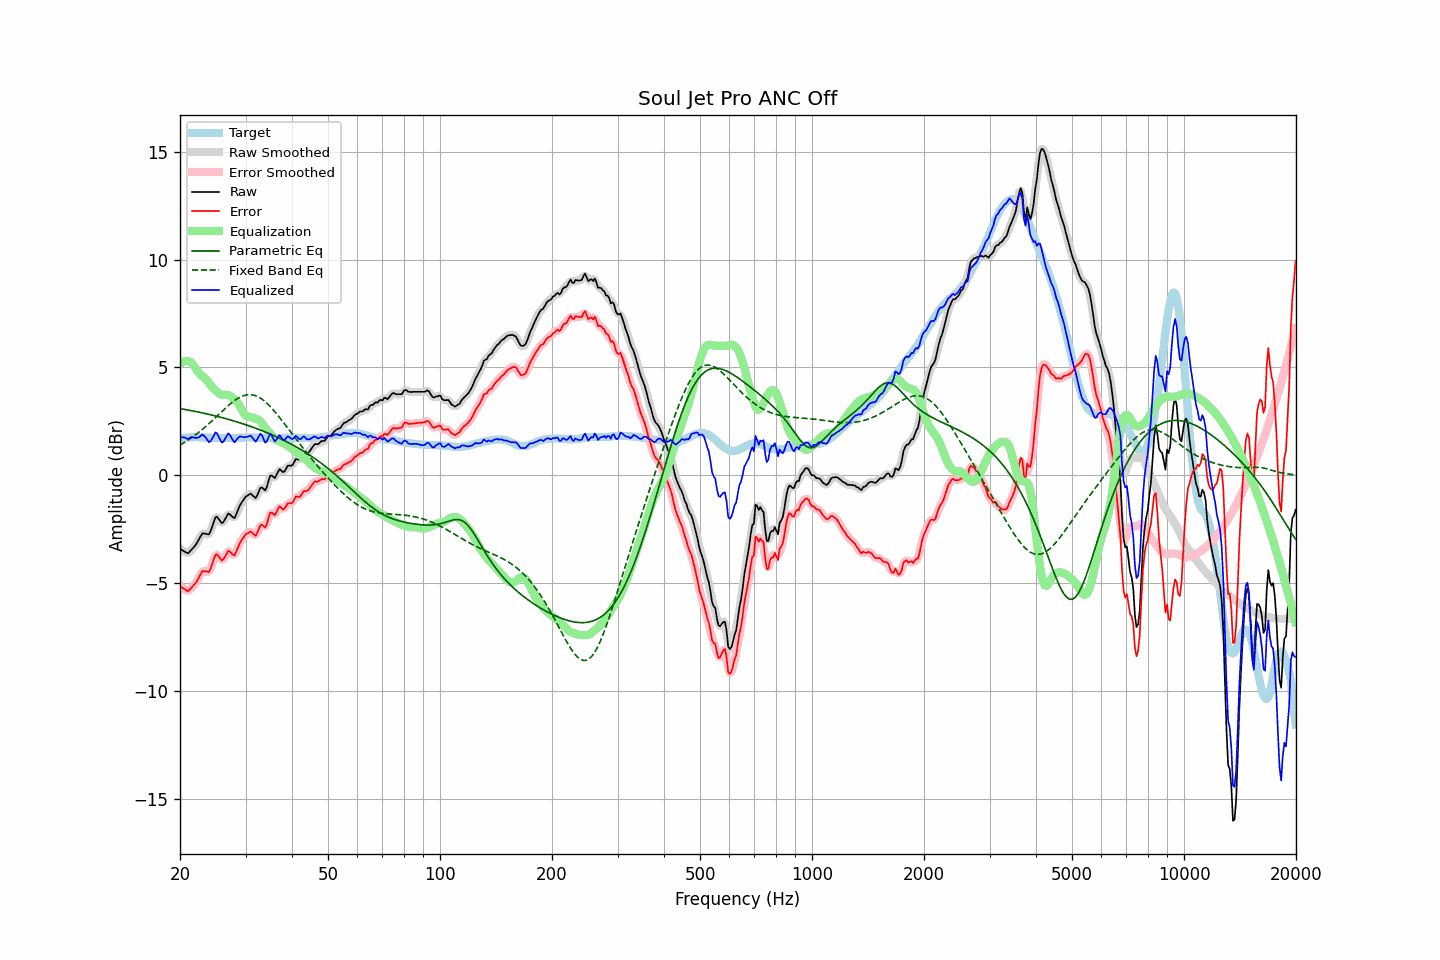

Values plotted in this chart, from the file beside it:
frequency, raw, error, smoothed, error_smoothed, equalization, parametric_eq, fixed_band_eq, equalized_raw, equalized_smoothed, target
20.00, -3.41, -5.13, -3.39, -5.12, 5.14, 3.09, 1.40, 1.73, 1.75, 1.72
20.20, -3.45, -5.18, -3.46, -5.19, 5.21, 3.08, 1.44, 1.76, 1.75, 1.73
20.40, -3.50, -5.24, -3.52, -5.26, 5.26, 3.07, 1.49, 1.76, 1.74, 1.74
20.61, -3.54, -5.28, -3.56, -5.30, 5.29, 3.05, 1.53, 1.75, 1.74, 1.74
20.81, -3.59, -5.34, -3.59, -5.34, 5.30, 3.04, 1.58, 1.71, 1.71, 1.75
21.02, -3.62, -5.37, -3.59, -5.34, 5.30, 3.03, 1.63, 1.68, 1.71, 1.75
21.23, -3.54, -5.30, -3.55, -5.31, 5.27, 3.01, 1.68, 1.73, 1.72, 1.76
21.44, -3.46, -5.22, -3.47, -5.23, 5.23, 3.00, 1.73, 1.77, 1.76, 1.76
21.66, -3.38, -5.14, -3.38, -5.15, 5.15, 2.98, 1.78, 1.76, 1.76, 1.76
21.87, -3.30, -5.06, -3.30, -5.06, 5.04, 2.97, 1.84, 1.74, 1.75, 1.76
22.09, -3.20, -4.97, -3.19, -4.96, 4.93, 2.95, 1.89, 1.73, 1.74, 1.77
22.31, -3.07, -4.84, -3.07, -4.84, 4.82, 2.94, 1.95, 1.75, 1.74, 1.77
22.54, -2.94, -4.70, -2.93, -4.69, 4.72, 2.92, 2.01, 1.78, 1.79, 1.76
22.76, -2.81, -4.56, -2.81, -4.56, 4.65, 2.91, 2.07, 1.84, 1.84, 1.75
22.99, -2.69, -4.44, -2.73, -4.48, 4.59, 2.89, 2.13, 1.90, 1.86, 1.75
23.22, -2.70, -4.45, -2.69, -4.44, 4.53, 2.87, 2.20, 1.83, 1.83, 1.75
23.45, -2.71, -4.45, -2.72, -4.46, 4.46, 2.86, 2.26, 1.75, 1.74, 1.74
23.69, -2.73, -4.47, -2.74, -4.48, 4.37, 2.84, 2.33, 1.64, 1.63, 1.74
23.92, -2.74, -4.48, -2.70, -4.44, 4.27, 2.82, 2.39, 1.53, 1.57, 1.74
24.16, -2.60, -4.34, -2.59, -4.33, 4.18, 2.81, 2.46, 1.58, 1.59, 1.74
24.40, -2.39, -4.13, -2.39, -4.13, 4.09, 2.79, 2.53, 1.70, 1.70, 1.74
24.65, -2.17, -3.91, -2.16, -3.90, 4.01, 2.77, 2.60, 1.83, 1.85, 1.74
24.89, -1.95, -3.69, -2.00, -3.74, 3.94, 2.75, 2.67, 1.99, 1.94, 1.74
25.14, -1.92, -3.66, -1.95, -3.69, 3.87, 2.73, 2.74, 1.95, 1.92, 1.74
25.39, -2.02, -3.75, -2.01, -3.75, 3.81, 2.71, 2.81, 1.79, 1.80, 1.73
25.65, -2.12, -3.85, -2.12, -3.85, 3.77, 2.70, 2.88, 1.65, 1.64, 1.73
25.91, -2.22, -3.95, -2.18, -3.91, 3.74, 2.68, 2.95, 1.52, 1.55, 1.73
26.16, -2.17, -3.90, -2.16, -3.89, 3.73, 2.66, 3.02, 1.56, 1.57, 1.73
26.43, -2.04, -3.77, -2.04, -3.77, 3.73, 2.64, 3.09, 1.69, 1.69, 1.73
26.69, -1.91, -3.64, -1.91, -3.64, 3.73, 2.62, 3.16, 1.82, 1.83, 1.73
26.96, -1.77, -3.50, -1.82, -3.55, 3.72, 2.59, 3.23, 1.94, 1.89, 1.73
27.23, -1.81, -3.54, -1.82, -3.55, 3.68, 2.57, 3.29, 1.87, 1.86, 1.73
27.50, -1.88, -3.61, -1.88, -3.62, 3.63, 2.55, 3.35, 1.75, 1.74, 1.73
27.77, -1.95, -3.68, -1.95, -3.68, 3.57, 2.53, 3.41, 1.62, 1.62, 1.73
28.05, -1.98, -3.71, -1.92, -3.65, 3.51, 2.51, 3.47, 1.53, 1.58, 1.73
28.33, -1.80, -3.53, -1.81, -3.54, 3.44, 2.48, 3.52, 1.64, 1.62, 1.73
28.62, -1.62, -3.36, -1.64, -3.37, 3.35, 2.46, 3.57, 1.72, 1.71, 1.73
28.90, -1.44, -3.18, -1.45, -3.19, 3.23, 2.44, 3.61, 1.79, 1.78, 1.74
29.19, -1.30, -3.04, -1.31, -3.05, 3.10, 2.42, 3.65, 1.80, 1.79, 1.74
29.48, -1.19, -2.93, -1.18, -2.92, 2.96, 2.39, 3.68, 1.77, 1.78, 1.74
29.78, -1.08, -2.83, -1.08, -2.83, 2.84, 2.37, 3.70, 1.76, 1.76, 1.75
30.08, -0.98, -2.73, -1.00, -2.75, 2.76, 2.34, 3.72, 1.78, 1.77, 1.75
30.38, -0.94, -2.69, -0.92, -2.68, 2.72, 2.32, 3.73, 1.78, 1.80, 1.75
30.68, -0.89, -2.64, -0.88, -2.64, 2.71, 2.29, 3.74, 1.82, 1.82, 1.75
30.99, -0.85, -2.60, -0.88, -2.63, 2.69, 2.26, 3.74, 1.84, 1.81, 1.75
31.30, -0.92, -2.67, -0.93, -2.69, 2.67, 2.24, 3.73, 1.75, 1.74, 1.75
31.61, -0.99, -2.74, -0.99, -2.75, 2.64, 2.21, 3.71, 1.65, 1.65, 1.75
31.93, -1.06, -2.81, -1.01, -2.76, 2.62, 2.18, 3.69, 1.56, 1.61, 1.75
32.24, -0.94, -2.68, -0.92, -2.66, 2.60, 2.16, 3.66, 1.66, 1.68, 1.74
32.57, -0.76, -2.50, -0.77, -2.51, 2.57, 2.13, 3.62, 1.80, 1.80, 1.74
32.89, -0.58, -2.32, -0.63, -2.37, 2.51, 2.10, 3.58, 1.93, 1.88, 1.74
33.22, -0.56, -2.29, -0.60, -2.34, 2.42, 2.07, 3.53, 1.86, 1.82, 1.73
33.55, -0.63, -2.36, -0.63, -2.36, 2.31, 2.04, 3.47, 1.68, 1.68, 1.73
33.89, -0.70, -2.42, -0.63, -2.36, 2.21, 2.01, 3.41, 1.50, 1.57, 1.72
34.23, -0.54, -2.26, -0.50, -2.22, 2.12, 1.98, 3.35, 1.57, 1.62, 1.72
34.57, -0.28, -2.00, -0.29, -2.01, 2.04, 1.95, 3.27, 1.76, 1.75, 1.72
34.92, -0.02, -1.75, -0.10, -1.82, 1.96, 1.92, 3.20, 1.93, 1.86, 1.72
35.27, -0.01, -1.73, -0.04, -1.76, 1.87, 1.88, 3.12, 1.85, 1.83, 1.72
35.62, -0.07, -1.79, -0.06, -1.78, 1.77, 1.85, 3.03, 1.70, 1.72, 1.72
35.97, -0.13, -1.85, -0.06, -1.78, 1.70, 1.82, 2.95, 1.57, 1.63, 1.72
... 635 more rows
